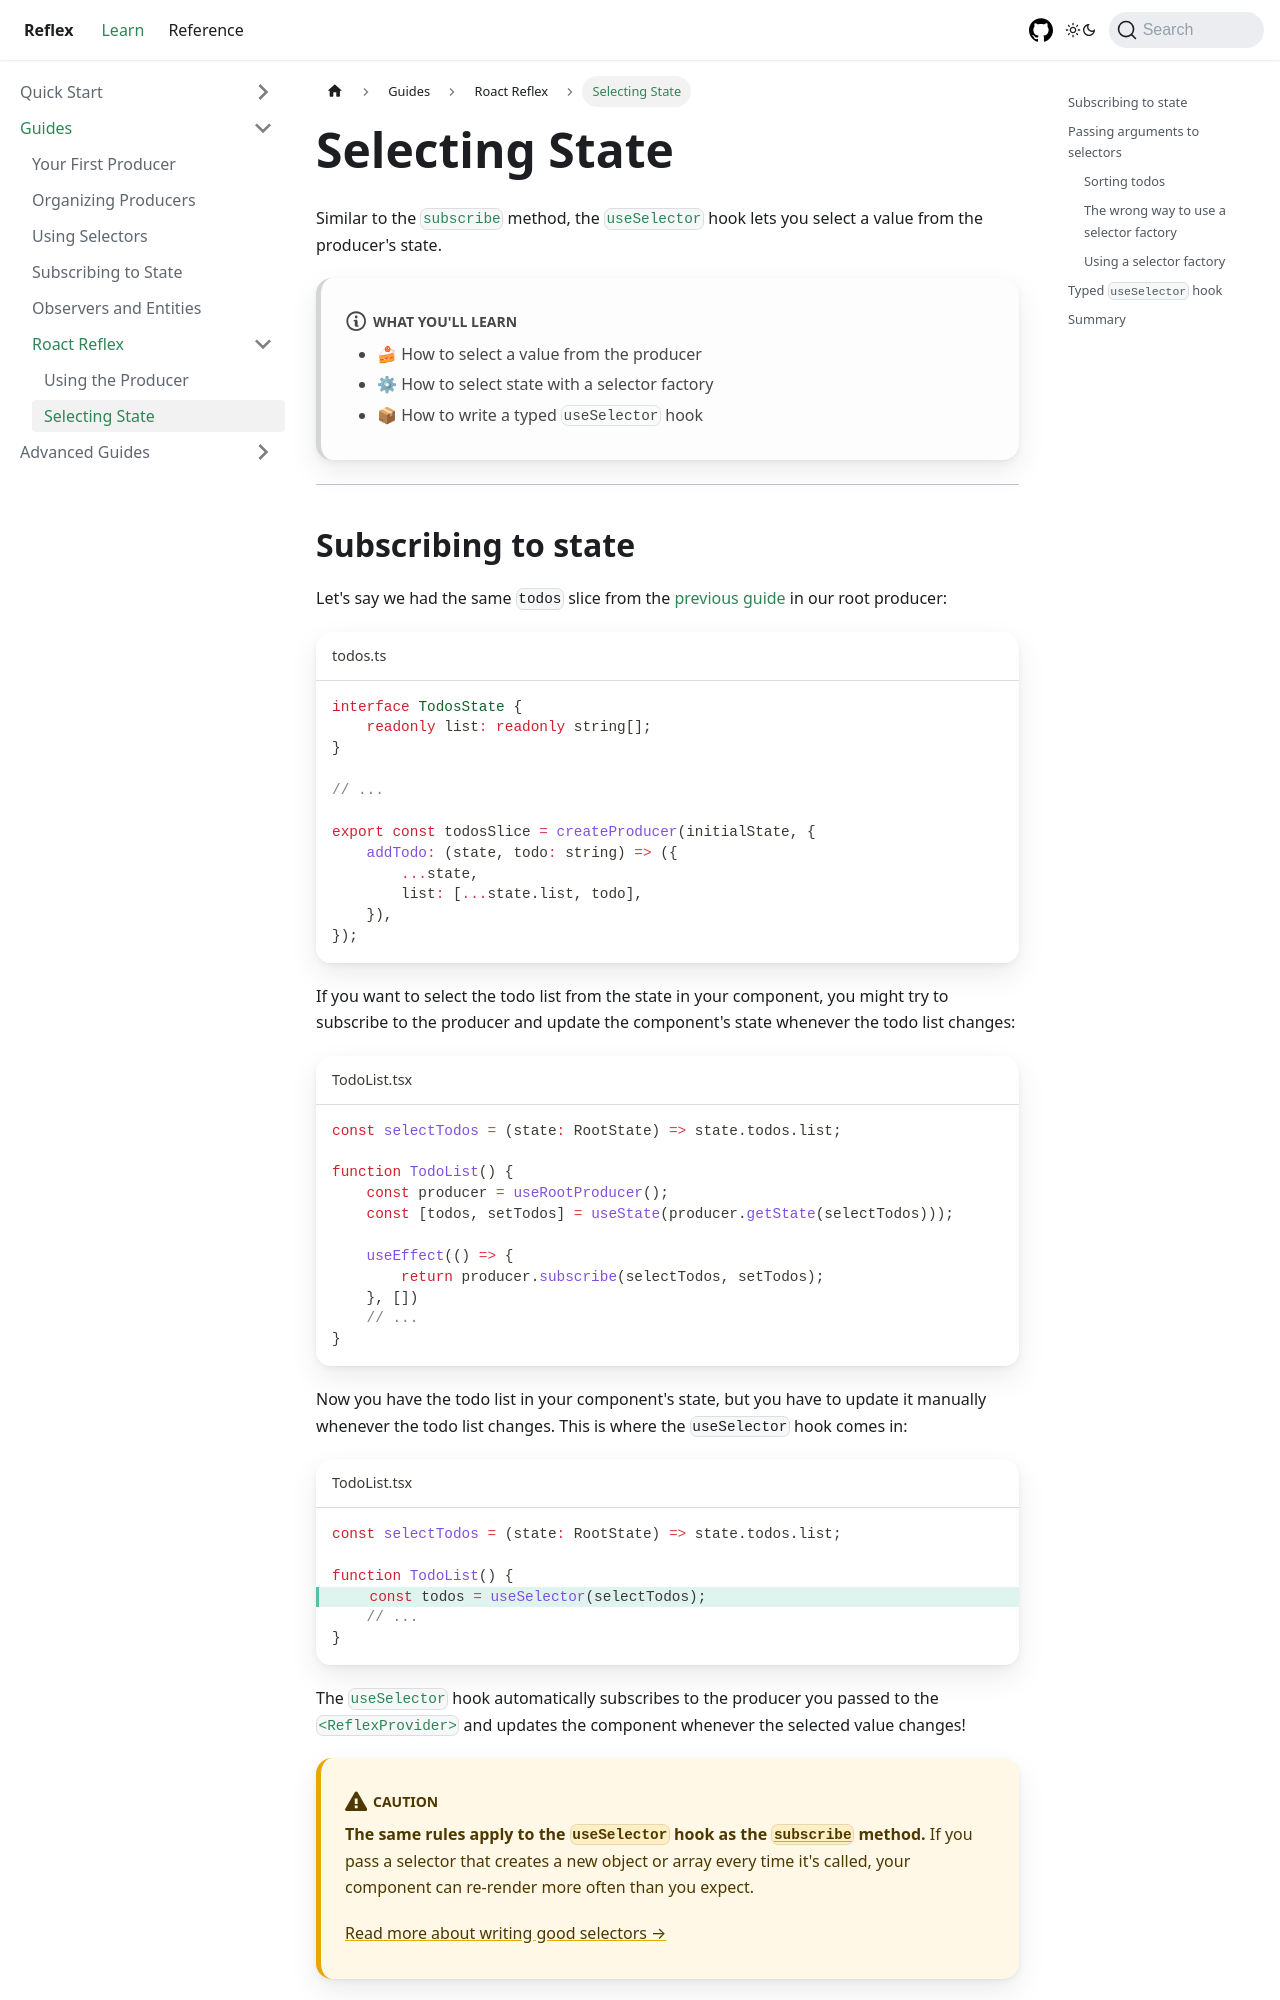

repository: littensy/reflex · page: docs/guides/roact-reflex/selecting-state/index.html · generator: docusaurus

---
description: Learn how to use the useSelector and useSelectorCreator hook to subscribe to state.
---

# Selecting State

Similar to the [`subscribe`](docs/reference/reflex/producer#subscribeselector-predicate-listener) method, the [`useSelector`](docs/reference/roact-reflex/use-selector) hook lets you select a value from the producer's state.

:::note what you'll learn

-   🍰 How to select a value from the producer
-   ⚙ How to select state with a selector factory
-   📦 How to write a typed `useSelector` hook

:::

---
